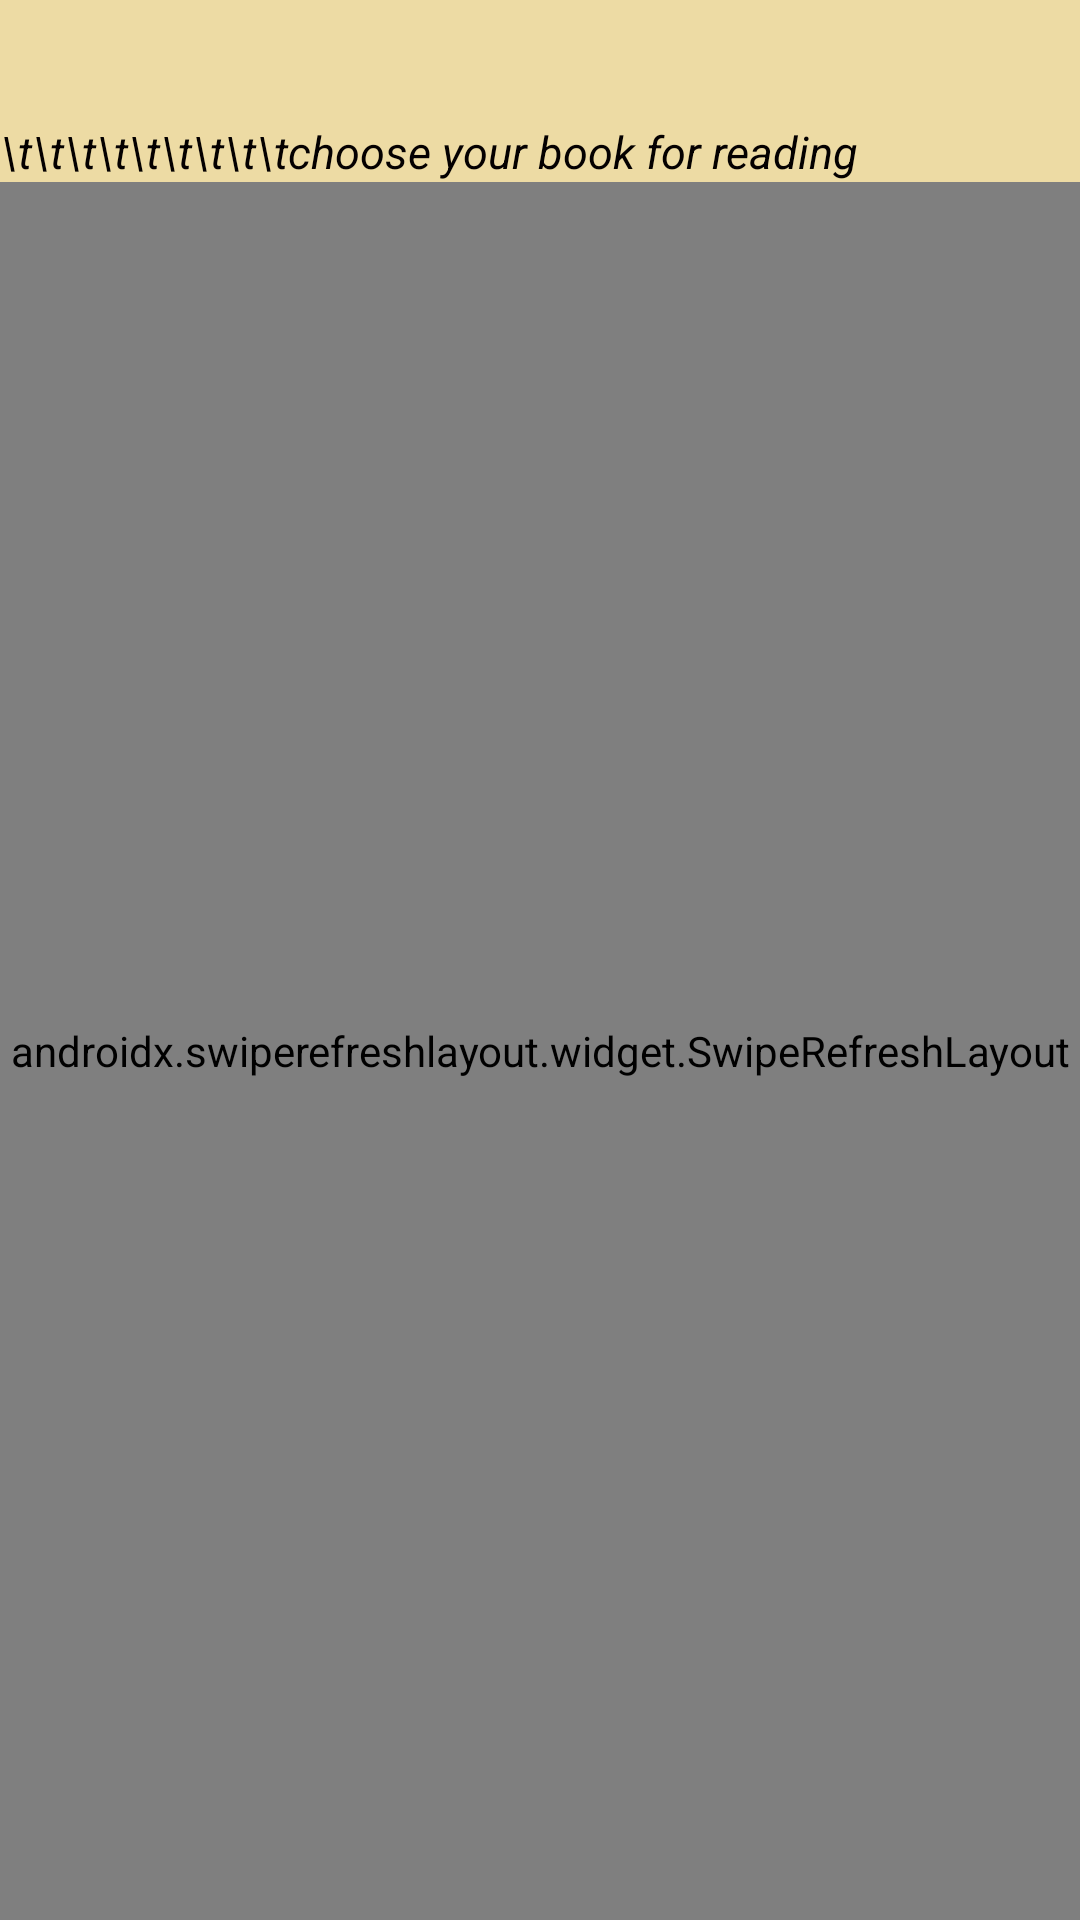

Android layout source for this screen:
<!-- AndroidManifest.xml: application theme Theme.EBookReader -->
<!-- res/layout/activity_list.xml -->
<?xml version="1.0" encoding="utf-8"?>
<RelativeLayout xmlns:android="http://schemas.android.com/apk/res/android"
    android:layout_width="match_parent"
    android:layout_height="match_parent"
    android:background="#EDDBA4">

    <androidx.swiperefreshlayout.widget.SwipeRefreshLayout
        android:id="@+id/refresh"
        android:layout_width="match_parent"
        android:layout_height="match_parent"
        android:layout_below="@+id/linear">


        <androidx.recyclerview.widget.RecyclerView
            android:id="@+id/recyclerView"
            android:layout_width="match_parent"
            android:layout_height="708dp"
            android:layoutAnimation="@anim/layout_animation_slide_from_bottom"/>
    </androidx.swiperefreshlayout.widget.SwipeRefreshLayout>
    <ProgressBar
        android:id="@+id/progressBar"
        android:layout_width="wrap_content"
        android:layout_height="wrap_content"
        android:layout_centerInParent="true"
        android:visibility="gone" />

    <LinearLayout
        android:id="@+id/linear"
        android:layout_width="match_parent"
        android:layout_height="wrap_content"
        android:background="@drawable/liner_background"
        android:orientation="vertical">

        <TextView
            android:id="@+id/tv6"
            android:layout_width="wrap_content"
            android:layout_height="wrap_content"
            android:layout_marginStart="20dp"
            android:textColor="#040000"
            android:textSize="30sp"
            android:textStyle="bold"
            android:layout_marginEnd="10dp"
            android:theme="@style/Animation.Design.BottomSheetDialog" />

        <TextView
            android:id="@+id/tv7"
            android:layout_width="match_parent"
            android:layout_height="wrap_content"
            android:text="\t\t\t\t\t\t\t\t\tchoose your book for reading"
            android:textColor="#040000"
            android:textSize="15sp"
            android:textStyle="italic" />
    </LinearLayout>

</RelativeLayout>
<!-- resources referenced by this layout -->
<resources>
  <style name="Theme.EBookReader" parent="Theme.MaterialComponents.DayNight.NoActionBar">
          
          <item name="colorPrimary">#FFC107</item>
          <item name="colorOnPrimary">@color/white</item>
          
          <item name="colorSecondary">@color/teal_200</item>
          <item name="colorSecondaryVariant">@color/teal_700</item>
          <item name="colorOnSecondary">@color/black</item>
          
          <item name="android:statusBarColor" tools:targetApi="l">#490EAF</item>
          
      </style>
  <!-- not gathered from this repository: default colours our renderer supplied (Android Studio template values) -->
  <color name="teal_200">#FF03DAC5</color>
  <color name="teal_700">#FF018786</color>
  <color name="black">#FF000000</color>
  <color name="white">#FFFFFFFF</color>
</resources>
